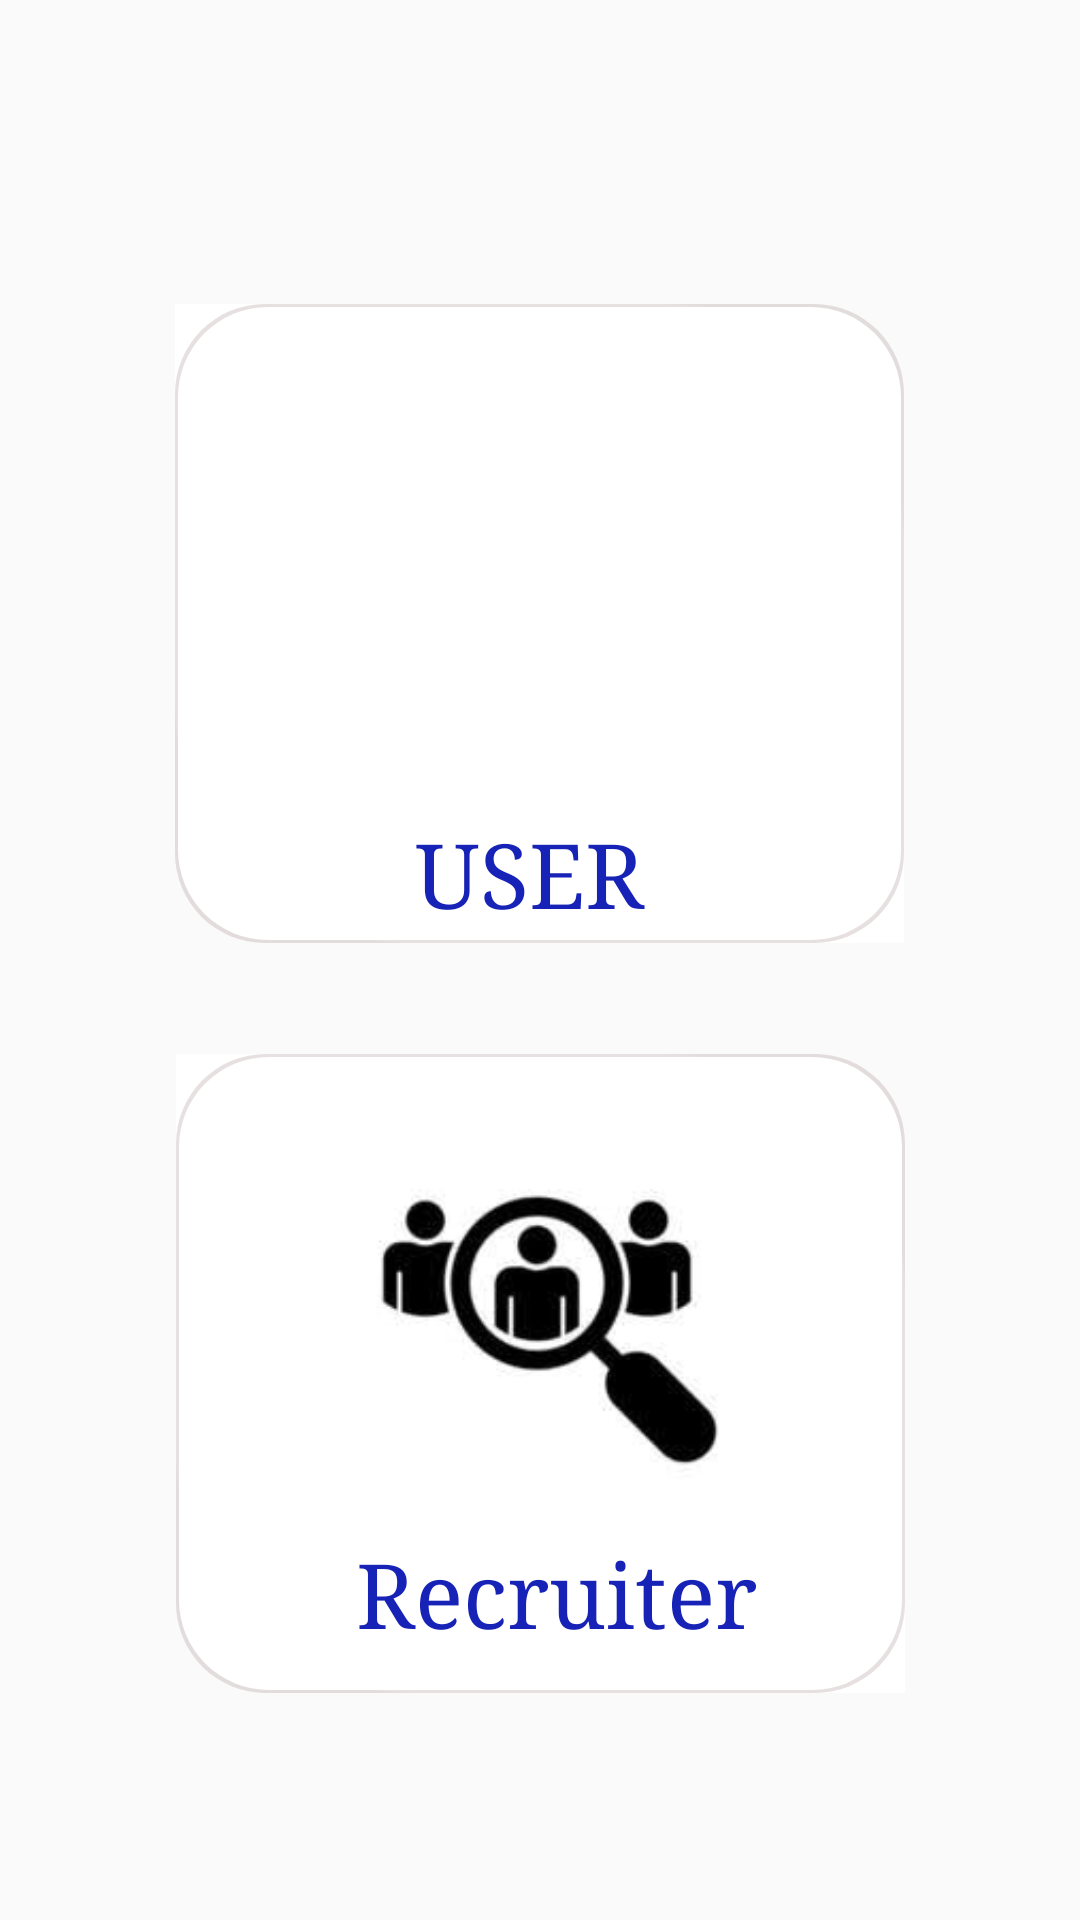

Android layout source for this screen:
<!-- AndroidManifest.xml: application theme Theme.OnlineJob -->
<!-- res/layout/activity_main.xml -->
<?xml version="1.0" encoding="utf-8"?>
<androidx.constraintlayout.widget.ConstraintLayout xmlns:android="http://schemas.android.com/apk/res/android"
    xmlns:app="http://schemas.android.com/apk/res-auto"
    xmlns:tools="http://schemas.android.com/tools"
    android:layout_width="match_parent"
    android:layout_height="match_parent"
    tools:context=".MainActivity">


    <FrameLayout
        android:id="@+id/frameLayout"
        android:layout_width="243dp"
        android:layout_height="213dp"
        android:background="@drawable/usercon"
        android:textAlignment="center"
        app:layout_constraintBottom_toBottomOf="parent"
        app:layout_constraintEnd_toEndOf="parent"
        app:layout_constraintHorizontal_bias="0.498"
        app:layout_constraintStart_toStartOf="parent"
        app:layout_constraintTop_toTopOf="parent"
        app:layout_constraintVertical_bias="0.237">

        <ImageView
            android:id="@+id/usericon"
            android:layout_width="142dp"
            android:layout_height="164dp"
            android:layout_marginLeft="50dp"
            android:src="@drawable/user3"
            android:textAlignment="center"
            app:layout_constraintBottom_toBottomOf="parent"
            app:layout_constraintEnd_toEndOf="parent"
            app:layout_constraintHorizontal_bias="0.498"
            app:layout_constraintStart_toStartOf="parent"
            app:layout_constraintTop_toTopOf="parent"
            app:layout_constraintVertical_bias="0.237" />

        <TextView
            android:id="@+id/textView"
            android:layout_width="143dp"
            android:layout_height="43dp"
            android:layout_marginLeft="80dp"
            android:layout_marginTop="170dp"
            android:fontFamily="serif"
            android:textColor="@color/blue"
            android:text="USER"
            android:textSize="30dp"
            app:layout_constraintBottom_toBottomOf="parent"
            app:layout_constraintEnd_toEndOf="parent"
            app:layout_constraintHorizontal_bias="0.498"
            app:layout_constraintStart_toStartOf="parent"
            app:layout_constraintTop_toTopOf="parent"
            app:layout_constraintVertical_bias="0.237"
            tools:layout_editor_absoluteY="319dp" />

    </FrameLayout>

    <FrameLayout
        android:id="@+id/recruiterframe"
        android:layout_width="243dp"
        android:layout_height="213dp"
        android:background="@drawable/usercon"
        android:textAlignment="center"
        app:layout_constraintBottom_toBottomOf="parent"
        app:layout_constraintEnd_toEndOf="parent"
        app:layout_constraintStart_toStartOf="parent"
        app:layout_constraintTop_toBottomOf="@+id/frameLayout"
        app:layout_constraintVertical_bias="0.329">

        <ImageView
            android:id="@+id/recruitericon"
            android:layout_width="142dp"
            android:layout_height="164dp"
            android:layout_marginLeft="50dp"
            android:src="@drawable/recruiter"
            android:textAlignment="center"
            app:layout_constraintBottom_toBottomOf="parent"
            app:layout_constraintEnd_toEndOf="parent"
            app:layout_constraintHorizontal_bias="0.498"
            app:layout_constraintStart_toStartOf="parent"
            app:layout_constraintTop_toTopOf="parent"
            app:layout_constraintVertical_bias="0.237" />

        <TextView
            android:id="@+id/recruiter"
            android:layout_width="143dp"
            android:layout_height="43dp"
            android:layout_marginLeft="60dp"
            android:layout_marginTop="160dp"
            android:fontFamily="serif"
            android:text="Recruiter"
            android:textSize="30dp"
            android:textColor="@color/blue"
            app:layout_constraintBottom_toBottomOf="parent"
            app:layout_constraintEnd_toEndOf="parent"
            app:layout_constraintHorizontal_bias="0.498"
            app:layout_constraintStart_toStartOf="parent"
            app:layout_constraintTop_toTopOf="parent"
            app:layout_constraintVertical_bias="0.237"
            tools:layout_editor_absoluteY="319dp" />

    </FrameLayout>

</androidx.constraintlayout.widget.ConstraintLayout>
<!-- resources referenced by this layout -->
<resources>
  <color name="blue">#FF1722B6</color>
  <!-- drawable recruiter: jpeg bitmap (drawable, 3762 bytes) -->
  <!-- drawable usercon (drawable) -->
  <layer-list xmlns:android="http://schemas.android.com/apk/res/android">
  
      
      <item>
          <shape android:shape="rectangle">
              <solid android:color="@android:color/white" />
              <corners android:topLeftRadius="0dp" android:topRightRadius="80dp" android:bottomRightRadius="0dp" android:bottomLeftRadius="80dp" />
          </shape>
      </item>
  
      
      <item>
          <shape android:shape="rectangle">
              <solid android:color="#33806464" /> 
              <corners android:topLeftRadius="30dp" android:topRightRadius="30dp" android:bottomRightRadius="30dp" android:bottomLeftRadius="30dp" />
          </shape>
      </item>
  
      
      <item
          android:left="1dp"
          android:right="1dp"
          android:top="1dp"
          android:bottom="1dp">
          <shape android:shape="rectangle">
              <solid android:color="@android:color/white" />
              <corners android:topLeftRadius="30dp" android:topRightRadius="30dp" android:bottomRightRadius="30dp" android:bottomLeftRadius="30dp" />
          </shape>
      </item>
  
  </layer-list>
  <style name="Theme.OnlineJob" parent="Base.Theme.OnlineJob" />
  <style name="Base.Theme.OnlineJob" parent="Theme.AppCompat.Light.NoActionBar">
          
          
      </style>
</resources>
